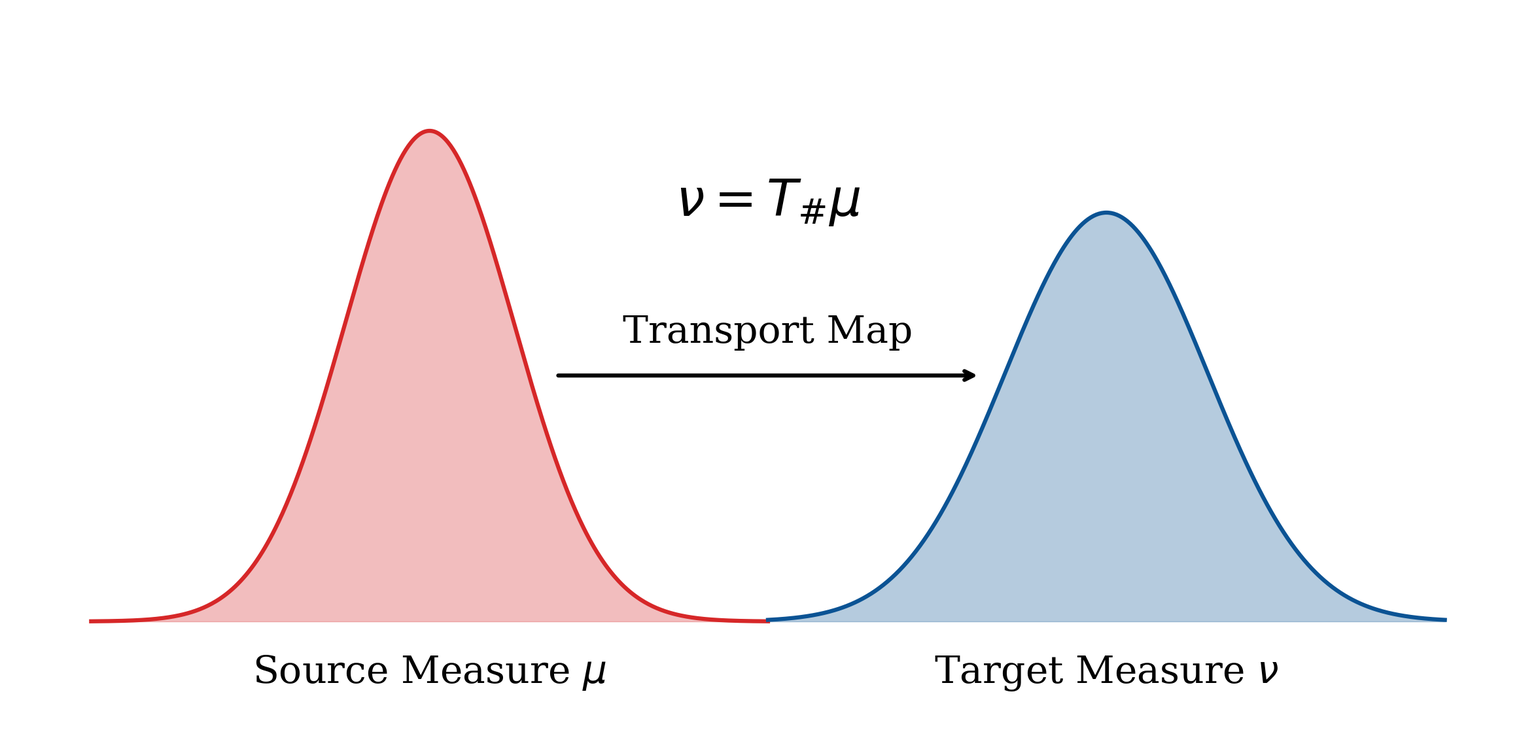

Write the Python code that produced this figure.
import numpy as np
import matplotlib.pyplot as plt
from scipy.stats import norm

def set_thesis_theme():
    plt.rcParams.update({
        'figure.figsize': (24, 12),    # Huge figure size
        'figure.dpi': 300,
        'axes.spines.top': False,
        'axes.spines.right': False,
        'axes.spines.left': False,
        'axes.spines.bottom': False,
        'xtick.bottom': False,
        'xtick.labelbottom': False,
        'ytick.left': False,
        'ytick.labelleft': False,
        'font.family': 'serif',
        'font.size': 24              # Doubled base font size
    })
set_thesis_theme()

fig, ax = plt.subplots()

# Define the two distributions
x_mu = np.linspace(-4, 4, 500)
x_nu = np.linspace(4, 12, 500)

y_mu = norm.pdf(x_mu, 0, 1)
y_nu = norm.pdf(x_nu, 8, 1.2)

# Set a massive line width
LW = 4.5

# Define the requested colors
color_mu = '#d62728' # Red for source
color_nu = '#0b5394' # Slightly darker blue for target

# Plot the Source distribution
ax.plot(x_mu, y_mu, color=color_mu, lw=LW)
ax.fill_between(x_mu, 0, y_mu, color=color_mu, alpha=0.3)
ax.text(0, -0.05, r'Source Measure $\mu$', ha='center', fontsize=42)

# Plot the Target distribution
ax.plot(x_nu, y_nu, color=color_nu, lw=LW)
ax.fill_between(x_nu, 0, y_nu, color=color_nu, alpha=0.3)
ax.text(8, -0.05, r'Target Measure $\nu$', ha='center', fontsize=42)

# Draw the Transport Map arrow
arrow_start = 1.5
arrow_end = 6.5
ax.annotate('', xy=(arrow_end, 0.2), xytext=(arrow_start, 0.2),
            arrowprops=dict(arrowstyle="->", color="black", lw=LW))

# Add the text and equation (Sizes doubled, Y-height slightly separated to prevent overlap)
ax.text(4, 0.22, 'Transport Map', ha='center', va='bottom', fontsize=42)
ax.text(4, 0.32, r'$\nu = T_{\#}\mu$', ha='center', va='bottom', fontsize=56) 

ax.set_ylim(-0.1, 0.5)
ax.set_xlim(-5, 13)

plt.tight_layout()

# Save as high-quality PDF
file_name = 'ot_pushforward_concept.pdf'
plt.savefig(file_name, format='pdf', bbox_inches='tight')
print(f"Successfully saved huge figure to {file_name}")

plt.show()
